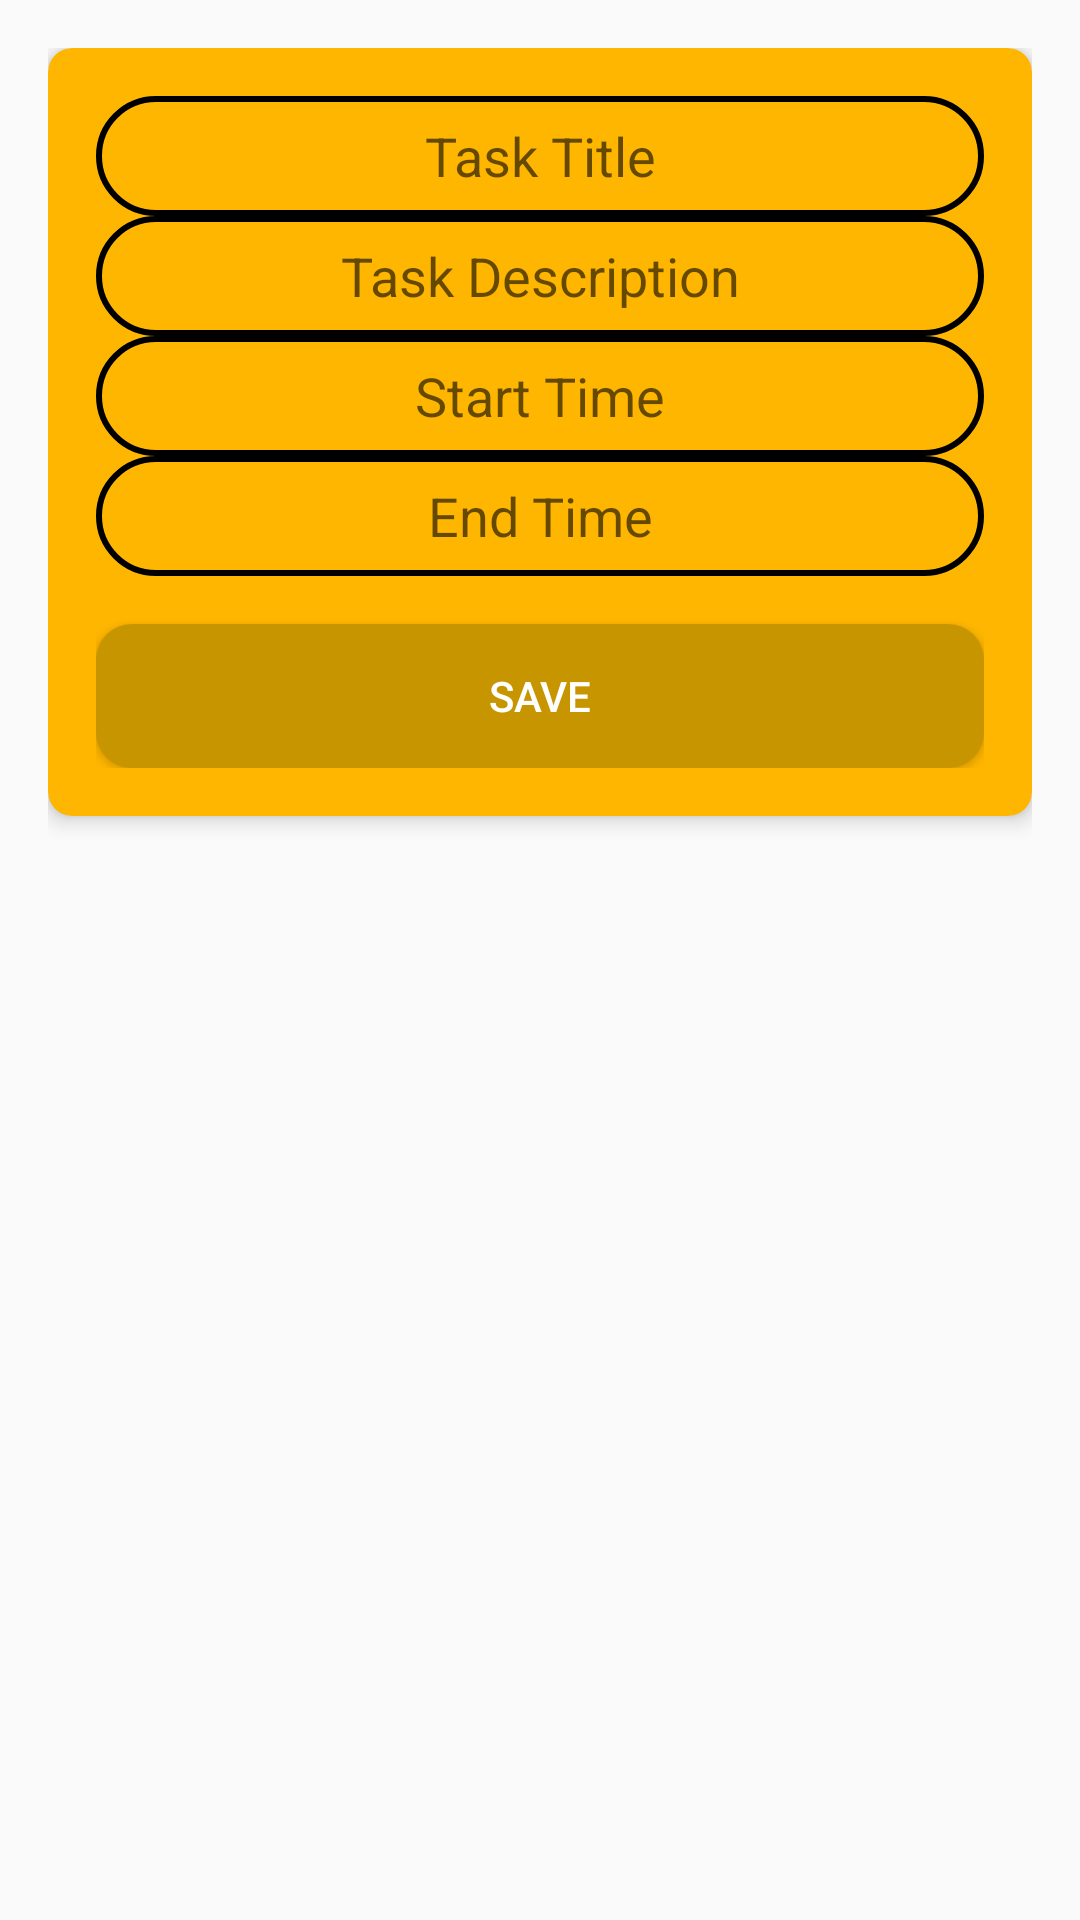

Write the Android layout XML for this screen, with the resource values it uses.
<!-- AndroidManifest.xml: application theme Theme.NotifEyeTest -->
<!-- res/layout/activity_task_edit_dialog.xml -->
<?xml version="1.0" encoding="utf-8"?>
<androidx.constraintlayout.widget.ConstraintLayout
    xmlns:android="http://schemas.android.com/apk/res/android"
    xmlns:app="http://schemas.android.com/apk/res-auto"
    xmlns:tools="http://schemas.android.com/tools"
    android:layout_width="match_parent"
    android:layout_height="match_parent"
    android:padding="16dp">

    <androidx.cardview.widget.CardView
        android:layout_width="match_parent"
        android:layout_height="wrap_content"
        android:backgroundTint="@color/Notfieye"
        app:cardCornerRadius="8dp"
        app:cardElevation="4dp"
        app:layout_constraintEnd_toEndOf="parent"
        app:layout_constraintStart_toStartOf="parent"
        app:layout_constraintTop_toTopOf="parent">

        <LinearLayout
            android:layout_width="match_parent"
            android:layout_height="wrap_content"
            android:orientation="vertical"
            android:padding="16dp">

            <EditText
                android:id="@+id/etTaskTitle"
                android:layout_width="match_parent"
                android:gravity="center"
                android:layout_height="40dp"
                android:background="@drawable/custom_edittext"
                android:hint="Task Title"
                android:textColor="@color/black" />

            <EditText
                android:id="@+id/etTaskDescription"
                android:layout_width="match_parent"
                android:layout_height="40dp"
                android:gravity="center"
                android:background="@drawable/custom_edittext"
                android:hint="Task Description"
                android:textColor="@color/black" />

            <EditText
                android:id="@+id/etTaskStartTime"
                android:layout_width="match_parent"
                android:layout_height="40dp"
                android:gravity="center"
                android:background="@drawable/custom_edittext"
                android:hint="Start Time"
                android:textColor="@color/black" />

            <EditText
                android:id="@+id/etTaskEndTime"
                android:layout_width="match_parent"
                android:layout_height="40dp"
                android:gravity="center"
                android:background="@drawable/custom_edittext"
                android:hint="End Time"
                android:textColor="@color/black" />

            <Button
                android:id="@+id/btnSave"
                android:layout_width="match_parent"
                android:layout_height="wrap_content"
                android:layout_marginTop="16dp"
                android:backgroundTint="@color/NotfieyeBg"
                android:background="@drawable/button_background"
                android:text="Save"
                android:textColor="@android:color/white" />

        </LinearLayout>
    </androidx.cardview.widget.CardView>
</androidx.constraintlayout.widget.ConstraintLayout>
<!-- resources referenced by this layout -->
<resources>
  <color name="Notfieye">#FFB600</color>
  <color name="NotfieyeBg">#C69500</color>
  <color name="black">#FF000000</color>
  <!-- drawable button_background (drawable) -->
  <?xml version="1.0" encoding="utf-8"?>
  <shape xmlns:android="http://schemas.android.com/apk/res/android"
      android:shape="rectangle">
      <corners android:radius="12dp" /> 
      <solid android:color="@color/colorAccent" /> 
      <padding
          android:left="8dp"
          android:top="8dp"
          android:right="8dp"
          android:bottom="8dp" /> 
  </shape>
  <!-- drawable custom_edittext (drawable) -->
  <?xml version="1.0" encoding="utf-8"?>
  <shape xmlns:android="http://schemas.android.com/apk/res/android"
      android:shape="rectangle">
      <stroke
          android:width="2dp"
          android:color="@color/black" />
  
  
      <corners
          android:radius="30dp"/>
  </shape>
  <style name="Theme.NotifEyeTest" parent="Base.Theme.NotifEyeTest" />
  <color name="colorAccent">#BDC1C1</color>
  <style name="Base.Theme.NotifEyeTest" parent="Theme.AppCompat.Light.NoActionBar">
          
          
      </style>
</resources>
